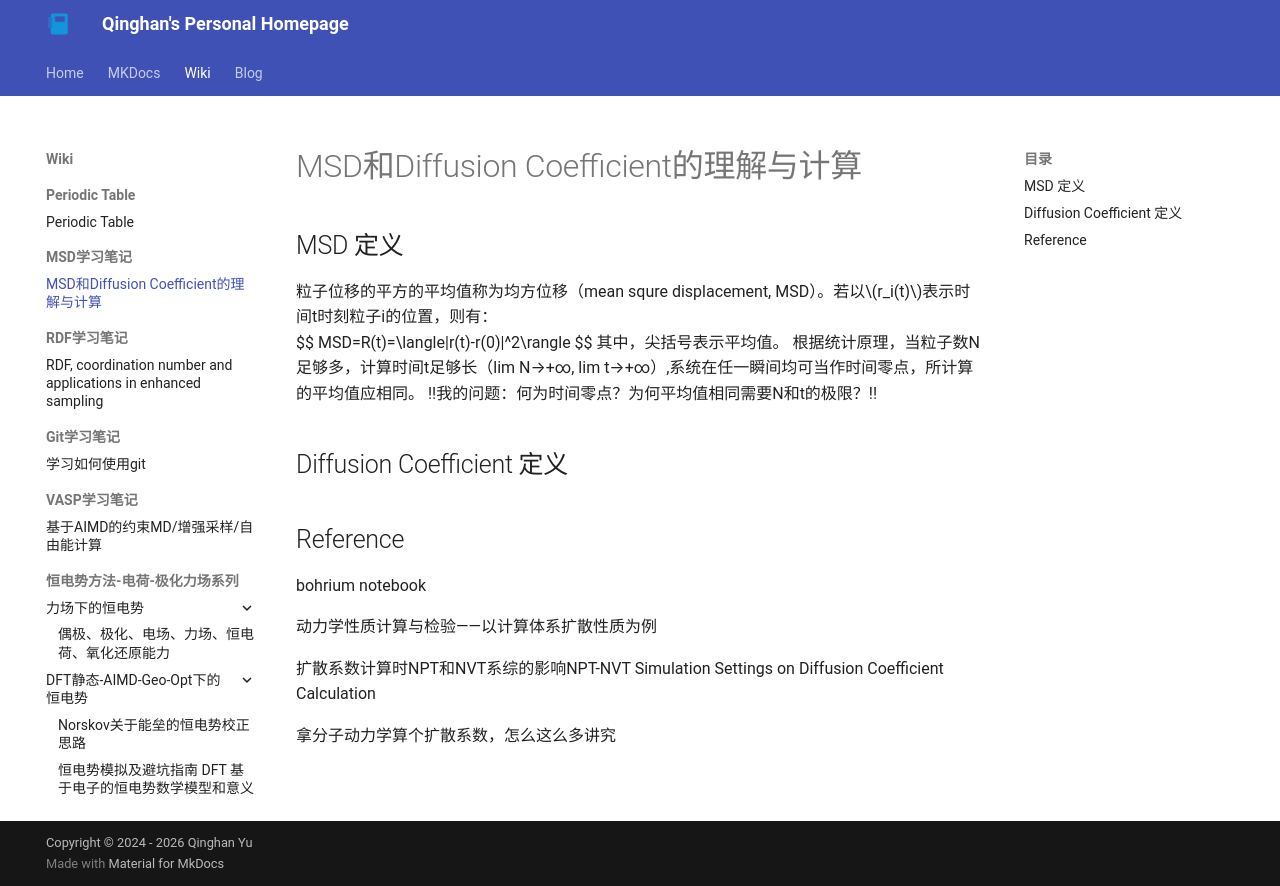

repository: Ternity/Ternity.github.io · page: wiki/MSD/MSD_Diffusion-Coefficient_and_calculation/index.html · generator: mkdocs

# 均方位移mean squre displacement (MSD) 和 扩散系数Diffusion Coefficient的理解与计算
## MSD 定义
  粒子位移的平方的平均值称为均方位移（mean squre displacement, MSD）。若以$r_i(t)$表示时间t时刻粒子i的位置，则有：
$$MSD=R(t)=<|r(t)-r(0)|^2>$$
  其中，尖括号表示平均值。
  根据统计原理，当粒子数N足够多，计算时间t足够长（lim N→+∞, lim t→+∞）,系统在任一瞬间均可当作时间零点，所计算的平均值应相同。
  !!我的问题：何为时间零点？为何平均值相同需要N和t的极限？!!

## Reference
bohrium notebook

动力学性质计算与检验——以计算体系扩散性质为例

扩散系数计算时NPT和NVT系综的影响NPT-NVT Simulation Settings on Diffusion Coefficient Calculation

拿分子动力学算个扩散系数，怎么这么多讲究
